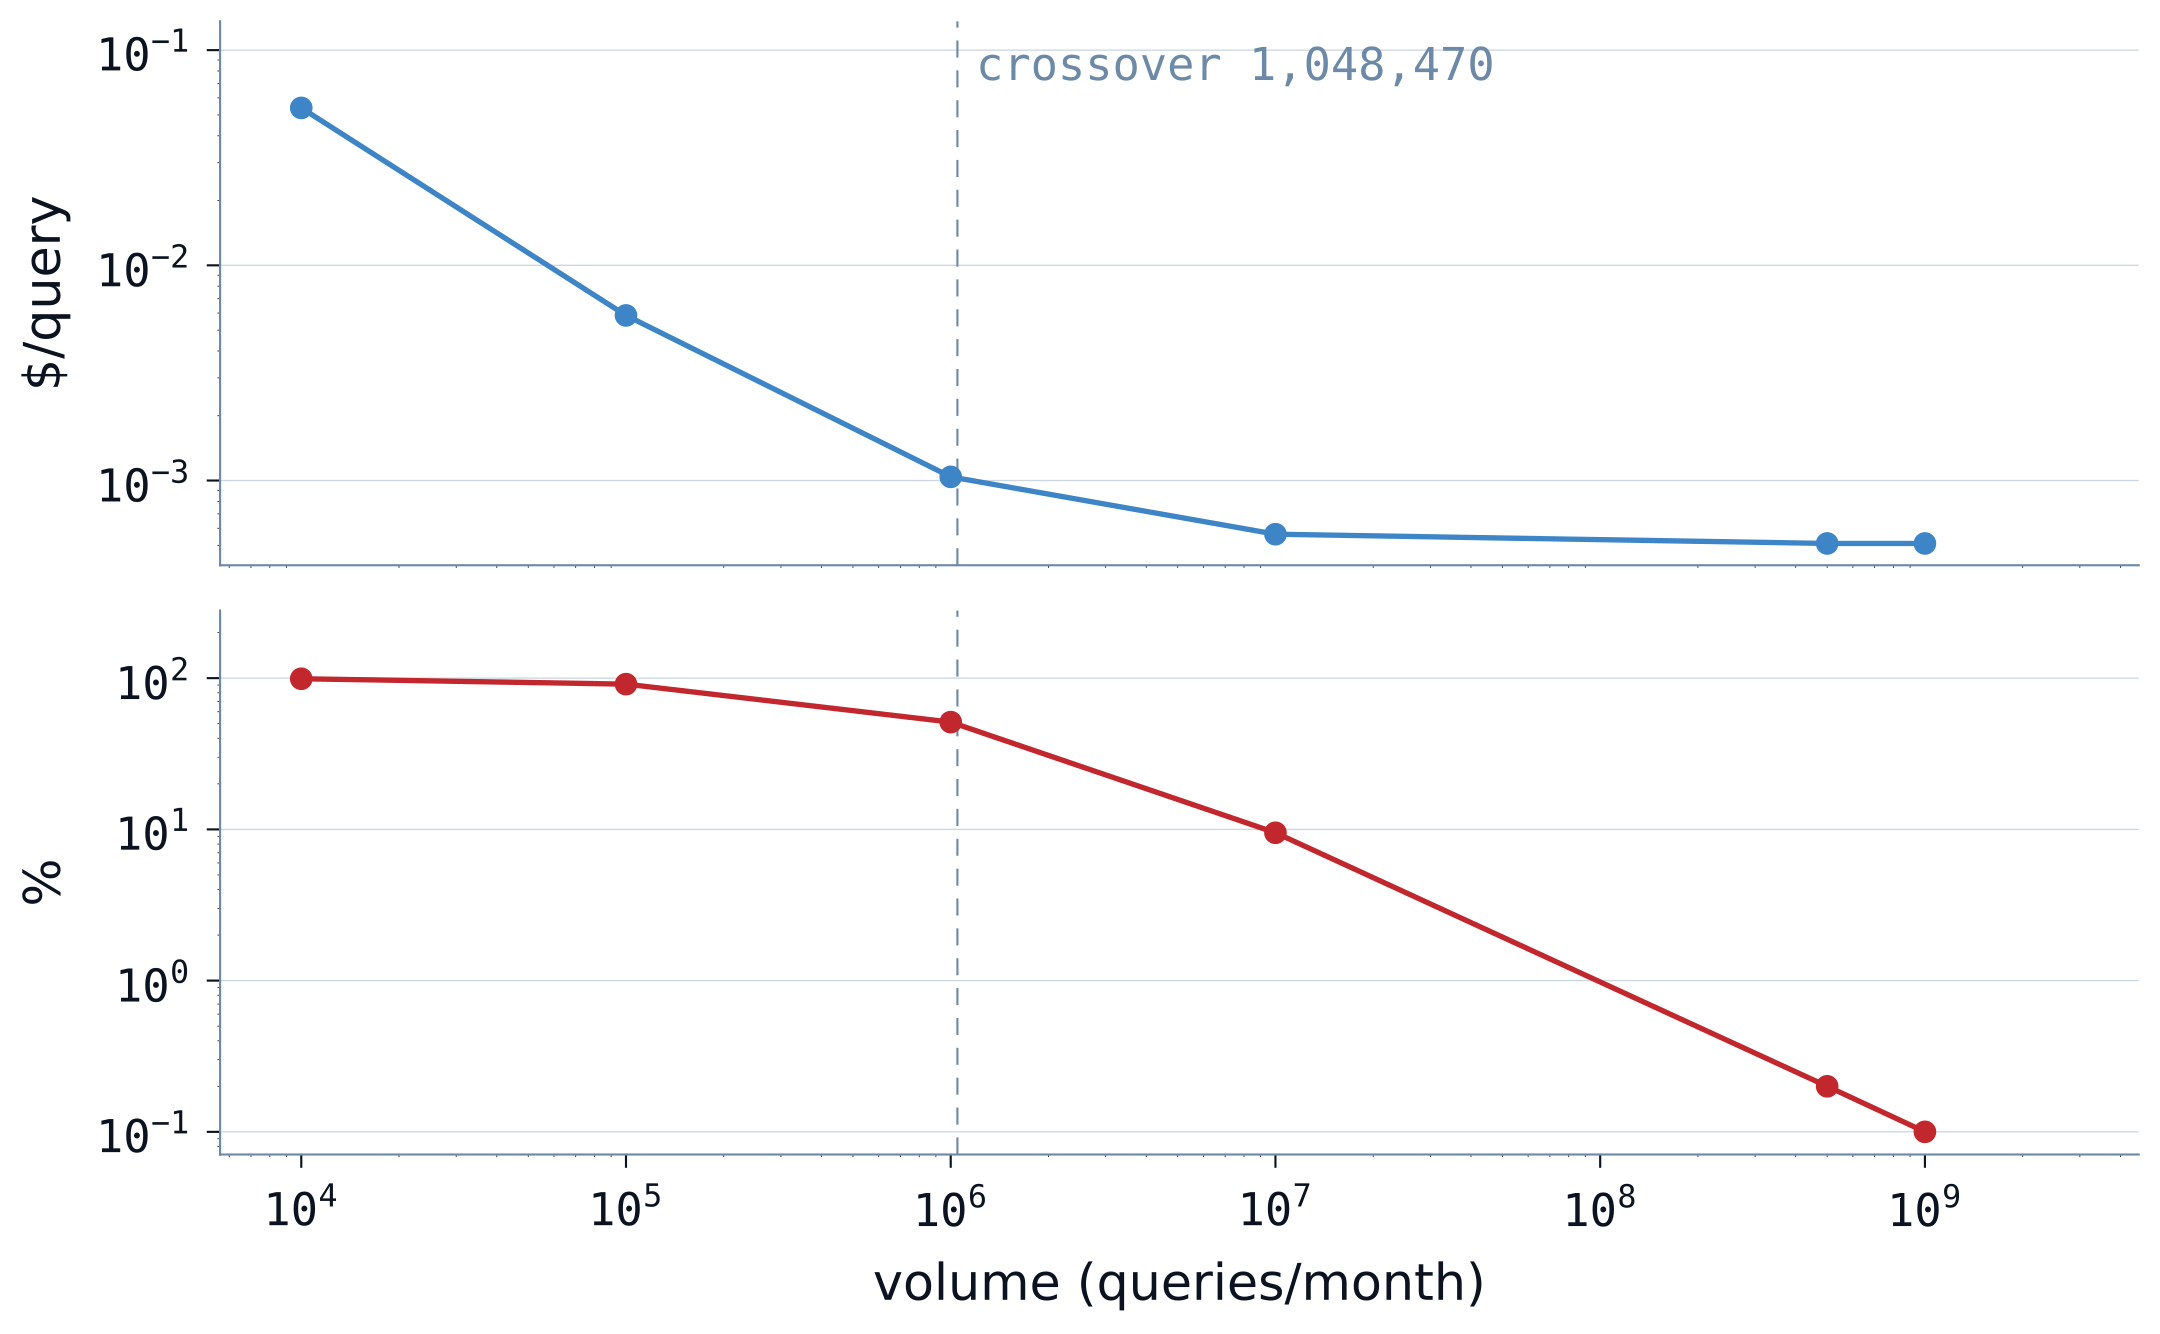

The file beside this chart, header and first rows:
volume, effective, floor_share
queries/month, $/query, %
10000, 0.0539, 99.1
100000, 0.00585, 91.3
1000000, 0.00104, 51.2
10000000, 0.000563, 9.5
500000000, 0.000510, 0.2
1000000000, 0.000510, 0.1
